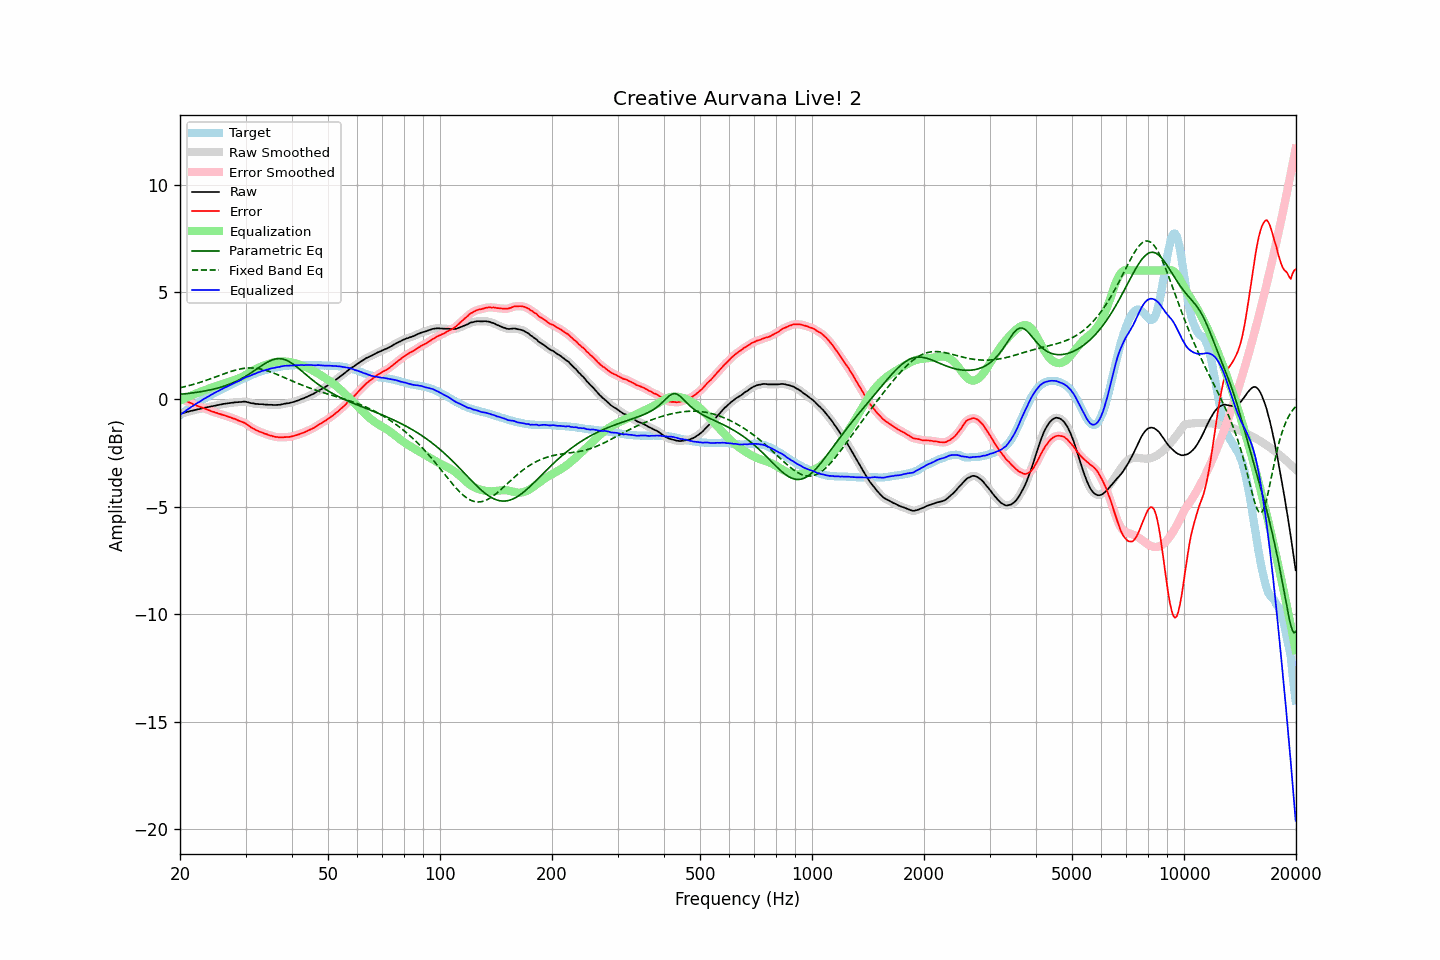

The data file committed next to this chart (first rows):
frequency, raw, error, smoothed, error_smoothed, equalization, parametric_eq, fixed_band_eq, equalized_raw, equalized_smoothed, target
20.00, -0.67, 0.06, -0.67, 0.06, -0.06, 0.24, 0.54, -0.73, -0.73, -0.73
20.20, -0.65, 0.02, -0.65, 0.02, -0.02, 0.24, 0.56, -0.68, -0.68, -0.67
20.40, -0.63, -0.01, -0.63, -0.01, 0.01, 0.25, 0.58, -0.62, -0.62, -0.62
20.61, -0.61, -0.05, -0.61, -0.05, 0.05, 0.26, 0.59, -0.56, -0.56, -0.56
20.81, -0.59, -0.08, -0.59, -0.08, 0.08, 0.27, 0.61, -0.51, -0.51, -0.51
21.02, -0.57, -0.12, -0.57, -0.11, 0.12, 0.28, 0.63, -0.45, -0.45, -0.45
21.23, -0.55, -0.15, -0.55, -0.15, 0.15, 0.28, 0.65, -0.40, -0.40, -0.40
21.44, -0.53, -0.18, -0.53, -0.18, 0.18, 0.29, 0.67, -0.35, -0.35, -0.35
21.66, -0.52, -0.22, -0.52, -0.21, 0.21, 0.30, 0.69, -0.31, -0.30, -0.30
21.87, -0.50, -0.25, -0.50, -0.25, 0.25, 0.31, 0.71, -0.25, -0.25, -0.25
22.09, -0.48, -0.28, -0.48, -0.28, 0.28, 0.32, 0.74, -0.20, -0.21, -0.20
22.31, -0.46, -0.31, -0.46, -0.31, 0.30, 0.34, 0.76, -0.16, -0.16, -0.15
22.54, -0.45, -0.34, -0.45, -0.34, 0.33, 0.35, 0.78, -0.12, -0.11, -0.12
22.76, -0.43, -0.37, -0.43, -0.36, 0.36, 0.36, 0.81, -0.07, -0.07, -0.06
22.99, -0.41, -0.39, -0.41, -0.39, 0.39, 0.37, 0.83, -0.02, -0.02, -0.03
23.22, -0.39, -0.41, -0.39, -0.42, 0.42, 0.38, 0.85, 0.03, 0.03, 0.02
23.45, -0.38, -0.44, -0.38, -0.44, 0.45, 0.40, 0.88, 0.07, 0.07, 0.06
23.69, -0.36, -0.47, -0.36, -0.47, 0.47, 0.41, 0.91, 0.11, 0.11, 0.11
23.92, -0.35, -0.50, -0.35, -0.50, 0.50, 0.43, 0.93, 0.15, 0.15, 0.15
24.16, -0.33, -0.53, -0.33, -0.53, 0.53, 0.44, 0.96, 0.20, 0.20, 0.20
24.40, -0.32, -0.56, -0.32, -0.56, 0.56, 0.46, 0.99, 0.24, 0.24, 0.24
24.65, -0.30, -0.58, -0.30, -0.59, 0.58, 0.48, 1.01, 0.28, 0.28, 0.28
24.89, -0.29, -0.61, -0.29, -0.61, 0.61, 0.50, 1.04, 0.32, 0.32, 0.32
25.14, -0.27, -0.63, -0.27, -0.63, 0.63, 0.52, 1.07, 0.36, 0.36, 0.36
25.39, -0.26, -0.66, -0.26, -0.66, 0.66, 0.54, 1.10, 0.40, 0.40, 0.40
25.65, -0.24, -0.68, -0.24, -0.68, 0.68, 0.56, 1.13, 0.44, 0.44, 0.44
25.91, -0.23, -0.71, -0.23, -0.71, 0.71, 0.58, 1.15, 0.48, 0.48, 0.48
26.16, -0.21, -0.73, -0.21, -0.73, 0.73, 0.61, 1.18, 0.52, 0.52, 0.52
26.43, -0.20, -0.75, -0.20, -0.75, 0.75, 0.63, 1.21, 0.55, 0.55, 0.55
26.69, -0.19, -0.78, -0.19, -0.78, 0.78, 0.66, 1.23, 0.59, 0.59, 0.59
26.96, -0.18, -0.81, -0.18, -0.80, 0.80, 0.68, 1.26, 0.62, 0.62, 0.63
27.23, -0.17, -0.83, -0.17, -0.83, 0.83, 0.71, 1.29, 0.66, 0.66, 0.66
27.50, -0.16, -0.86, -0.16, -0.86, 0.86, 0.74, 1.31, 0.69, 0.69, 0.70
27.77, -0.15, -0.89, -0.15, -0.88, 0.88, 0.78, 1.33, 0.73, 0.73, 0.73
28.05, -0.14, -0.90, -0.14, -0.91, 0.91, 0.81, 1.35, 0.77, 0.77, 0.76
28.33, -0.13, -0.93, -0.13, -0.94, 0.94, 0.84, 1.37, 0.81, 0.80, 0.80
28.62, -0.13, -0.97, -0.13, -0.97, 0.96, 0.88, 1.39, 0.83, 0.84, 0.84
28.90, -0.12, -1.00, -0.12, -1.00, 0.99, 0.92, 1.41, 0.87, 0.87, 0.88
29.19, -0.12, -1.03, -0.12, -1.03, 1.03, 0.96, 1.42, 0.91, 0.91, 0.91
29.48, -0.11, -1.06, -0.11, -1.06, 1.06, 1.00, 1.44, 0.95, 0.96, 0.95
29.78, -0.10, -1.09, -0.11, -1.09, 1.10, 1.04, 1.45, 1.00, 1.00, 0.99
30.08, -0.11, -1.13, -0.11, -1.13, 1.14, 1.09, 1.46, 1.03, 1.03, 1.02
30.38, -0.13, -1.19, -0.13, -1.18, 1.19, 1.13, 1.46, 1.06, 1.06, 1.06
30.68, -0.15, -1.24, -0.15, -1.24, 1.23, 1.18, 1.46, 1.08, 1.08, 1.09
30.99, -0.17, -1.29, -0.17, -1.29, 1.28, 1.23, 1.46, 1.11, 1.11, 1.12
31.30, -0.18, -1.33, -0.18, -1.33, 1.33, 1.28, 1.46, 1.15, 1.14, 1.15
31.61, -0.19, -1.37, -0.19, -1.38, 1.37, 1.33, 1.46, 1.18, 1.18, 1.18
31.93, -0.21, -1.42, -0.20, -1.42, 1.41, 1.38, 1.45, 1.20, 1.21, 1.21
32.24, -0.21, -1.45, -0.21, -1.45, 1.45, 1.43, 1.44, 1.24, 1.24, 1.24
32.57, -0.22, -1.49, -0.22, -1.49, 1.48, 1.48, 1.43, 1.26, 1.27, 1.27
32.89, -0.22, -1.52, -0.22, -1.51, 1.52, 1.53, 1.42, 1.29, 1.30, 1.30
33.22, -0.22, -1.54, -0.23, -1.54, 1.55, 1.58, 1.40, 1.32, 1.32, 1.31
33.55, -0.23, -1.57, -0.23, -1.57, 1.57, 1.63, 1.38, 1.34, 1.34, 1.34
33.89, -0.24, -1.60, -0.24, -1.60, 1.60, 1.67, 1.36, 1.36, 1.36, 1.36
34.23, -0.24, -1.62, -0.24, -1.63, 1.63, 1.72, 1.34, 1.39, 1.38, 1.38
34.57, -0.25, -1.66, -0.25, -1.65, 1.65, 1.76, 1.31, 1.40, 1.41, 1.41
34.92, -0.25, -1.68, -0.25, -1.68, 1.68, 1.79, 1.29, 1.43, 1.43, 1.43
35.27, -0.25, -1.69, -0.25, -1.70, 1.70, 1.83, 1.26, 1.45, 1.44, 1.44
35.62, -0.26, -1.72, -0.26, -1.72, 1.72, 1.85, 1.23, 1.46, 1.46, 1.46
35.97, -0.26, -1.74, -0.26, -1.74, 1.74, 1.87, 1.20, 1.47, 1.48, 1.48
... 635 more rows
